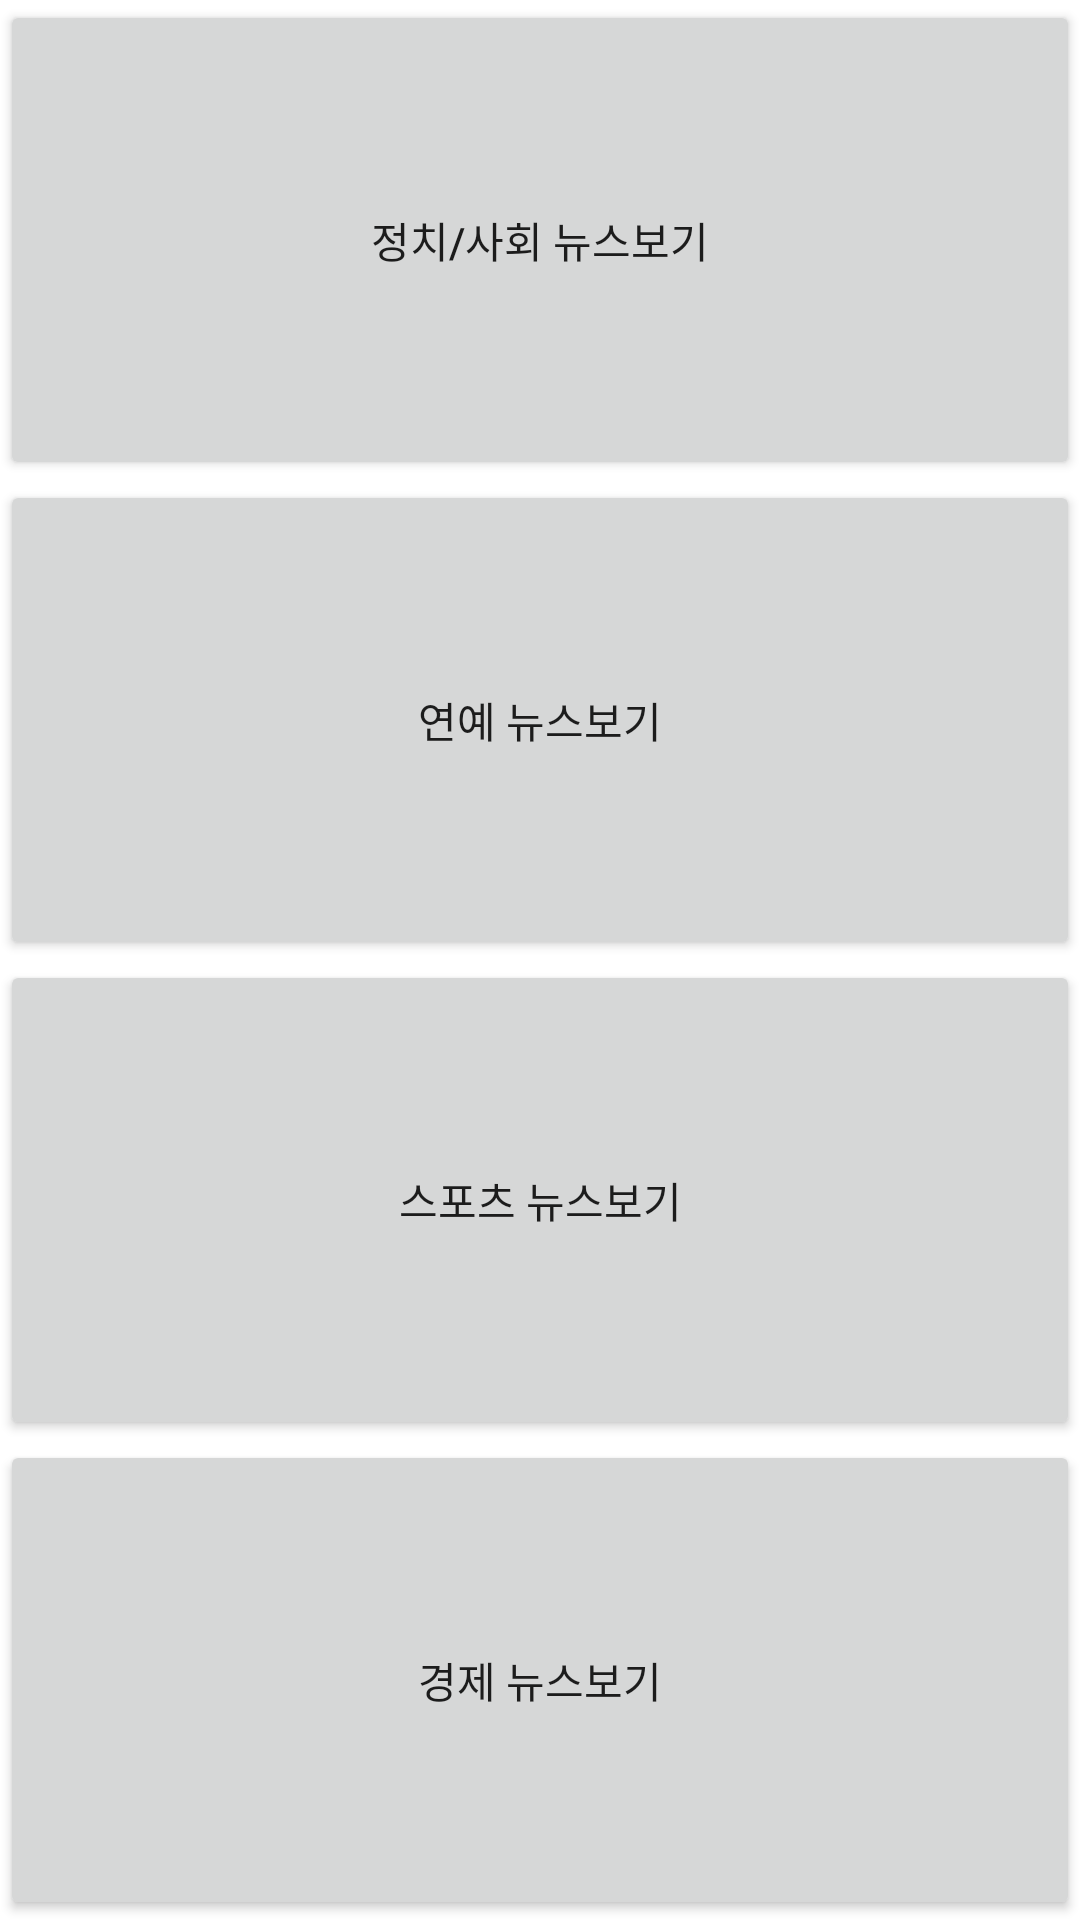

Android layout source for this screen:
<!-- AndroidManifest.xml: application theme Theme.Test1 -->
<!-- res/layout/activity_news.xml -->
<?xml version="1.0" encoding="utf-8"?>
<LinearLayout xmlns:android="http://schemas.android.com/apk/res/android"
    xmlns:tools="http://schemas.android.com/tools"
    android:layout_width="match_parent"
    android:layout_height="match_parent"
    android:orientation="vertical"
    tools:context=".MainActivity">

    
    <LinearLayout
        android:layout_width="match_parent"
        android:layout_height="0dp"
        android:layout_weight="1"
        android:orientation="horizontal">

        <Button
            android:id="@+id/btnpolit"
            android:layout_width="0dp"
            android:layout_height="match_parent"
            android:layout_weight="1"
            android:text="정치/사회 뉴스보기" />

    </LinearLayout>

    
    <LinearLayout
        android:layout_width="match_parent"
        android:layout_height="0dp"
        android:layout_weight="1"
        android:orientation="horizontal">

        <Button
            android:id="@+id/btnceleb"
            android:layout_width="0dp"
            android:layout_height="match_parent"
            android:layout_weight="1"
            android:text="연예 뉴스보기" />

    </LinearLayout>

    
    <LinearLayout
        android:layout_width="match_parent"
        android:layout_height="0dp"
        android:layout_weight="1"
        android:orientation="horizontal">

        <Button
            android:id="@+id/btnsports"
            android:layout_width="0dp"
            android:layout_height="match_parent"
            android:layout_weight="1"
            android:text="스포츠 뉴스보기" />

    </LinearLayout>

    
    <LinearLayout
        android:layout_width="match_parent"
        android:layout_height="0dp"
        android:layout_weight="1"
        android:orientation="horizontal">

        <Button
            android:id="@+id/btnecono"
            android:layout_width="0dp"
            android:layout_height="match_parent"
            android:layout_weight="1"
            android:text="경제 뉴스보기" />

    </LinearLayout>

</LinearLayout>
<!-- resources referenced by this layout -->
<resources>
  <style name="Theme.Test1" parent="Theme.MaterialComponents.DayNight.DarkActionBar">
          
          <item name="colorPrimary">@color/blue_500</item>
          <item name="colorPrimaryVariant">@color/blue_500</item>
          <item name="colorOnPrimary">@color/white</item>
          
          <item name="colorSecondary">@color/teal_200</item>
          <item name="colorSecondaryVariant">@color/teal_700</item>
          <item name="colorOnSecondary">@color/black</item>
          
          <item name="android:statusBarColor">?attr/colorPrimaryVariant</item>
          
      </style>
  <color name="blue_500">#FF0287F1</color>
  <color name="white">#FFFFFFFF</color>
  <color name="teal_200">#FF03DAC5</color>
  <color name="teal_700">#FF018786</color>
  <color name="black">#FF000000</color>
</resources>
